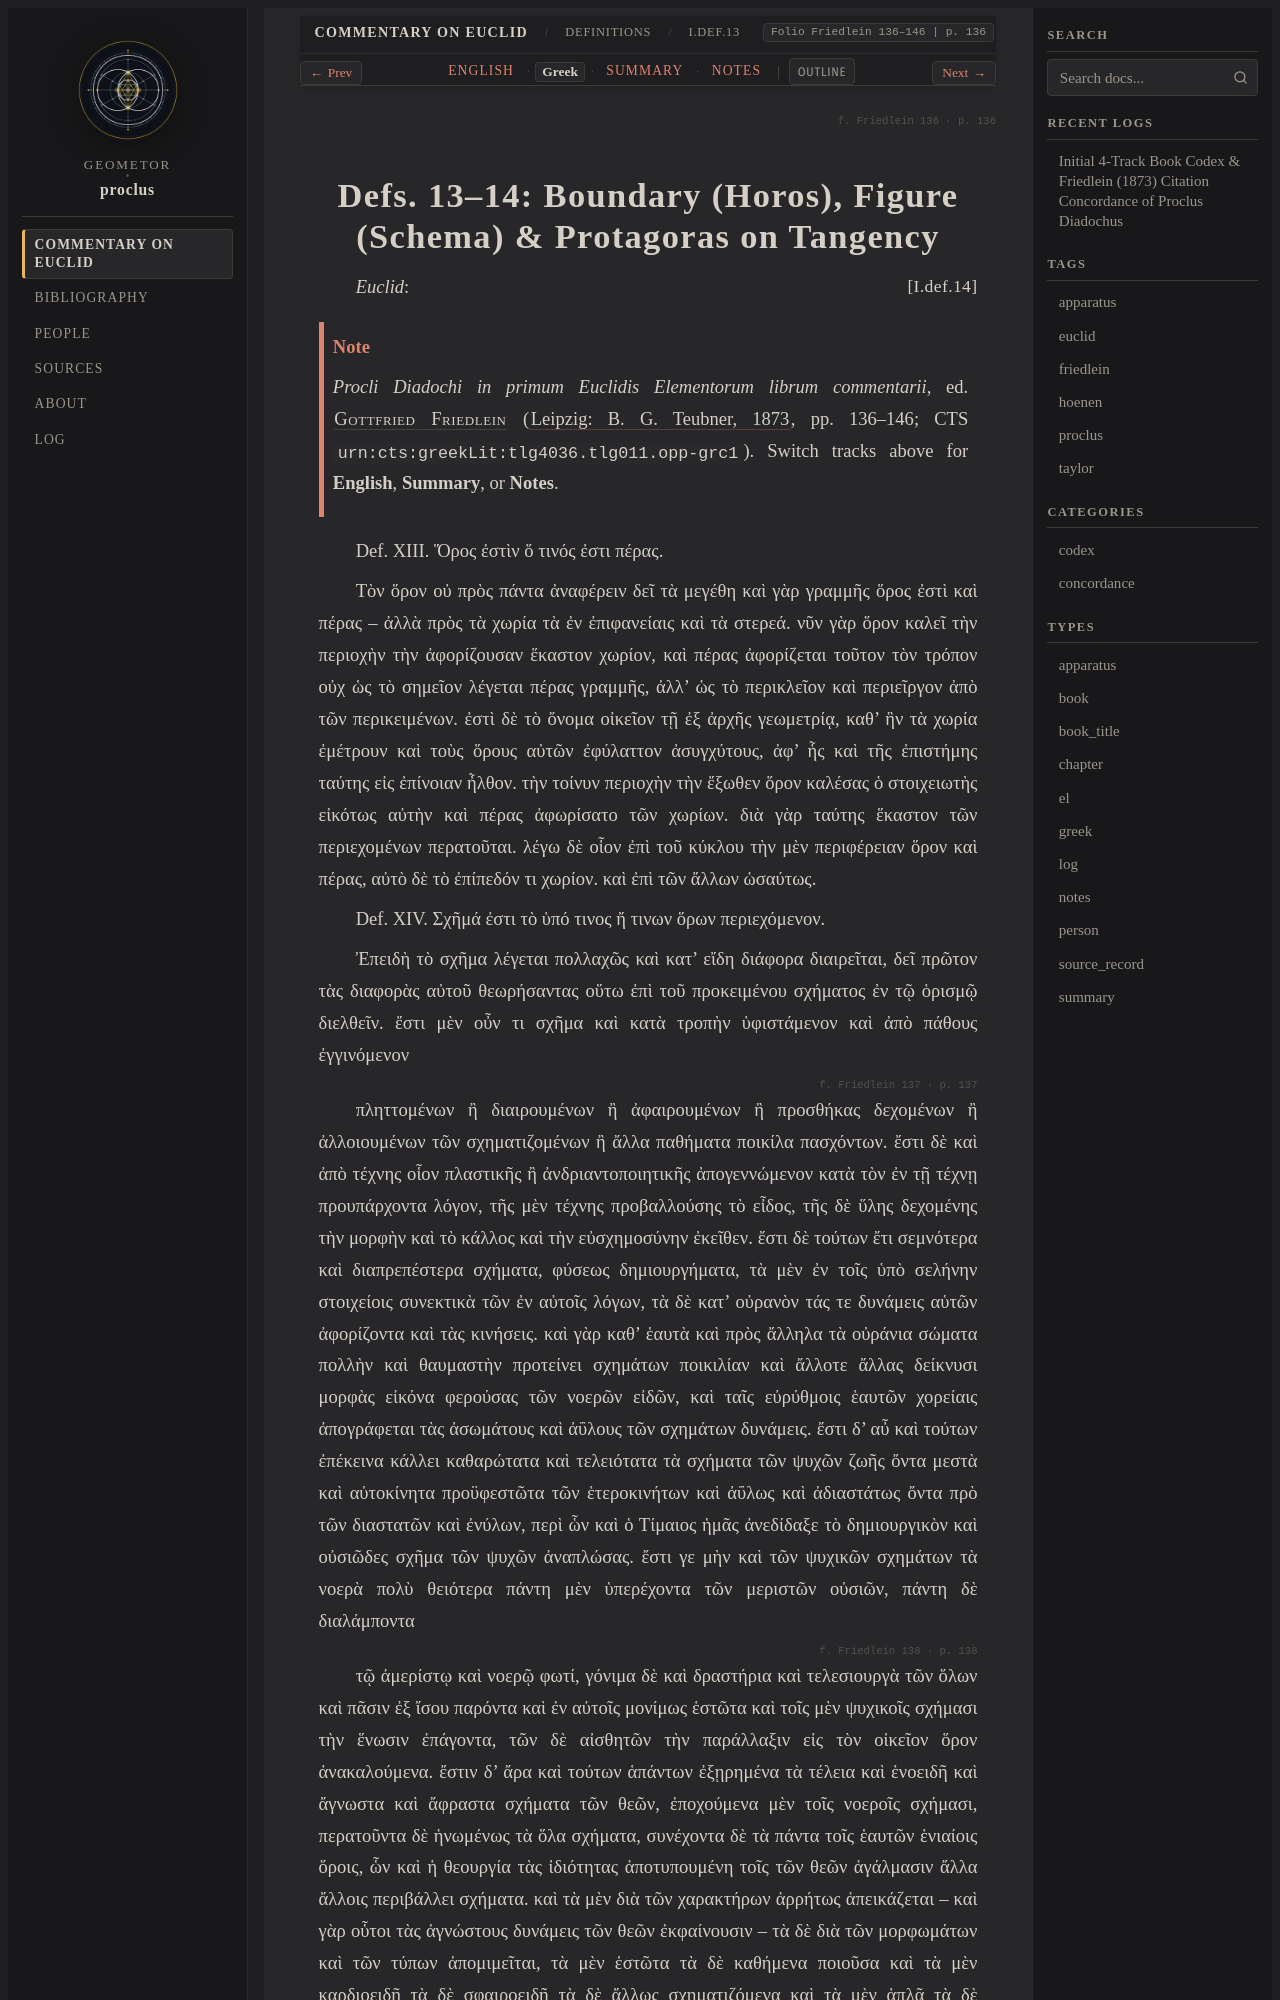

repository: geometor/proclus · page: in_euclidem/definitions/def_13_14/greek.html · generator: sphinx

:order: 8
:layout: book
:canonical_id: I.Def.13–14
:breadcrumb_title: I.Def.13–14
:folio: Friedlein 136–146
:book: Definitions
:type: greek
:tracks: English: index | Greek: greek | Summary: summary | Notes: notes

.. folio:: Friedlein 136
   :page: 136

.. _sec-def-13-14-el:
